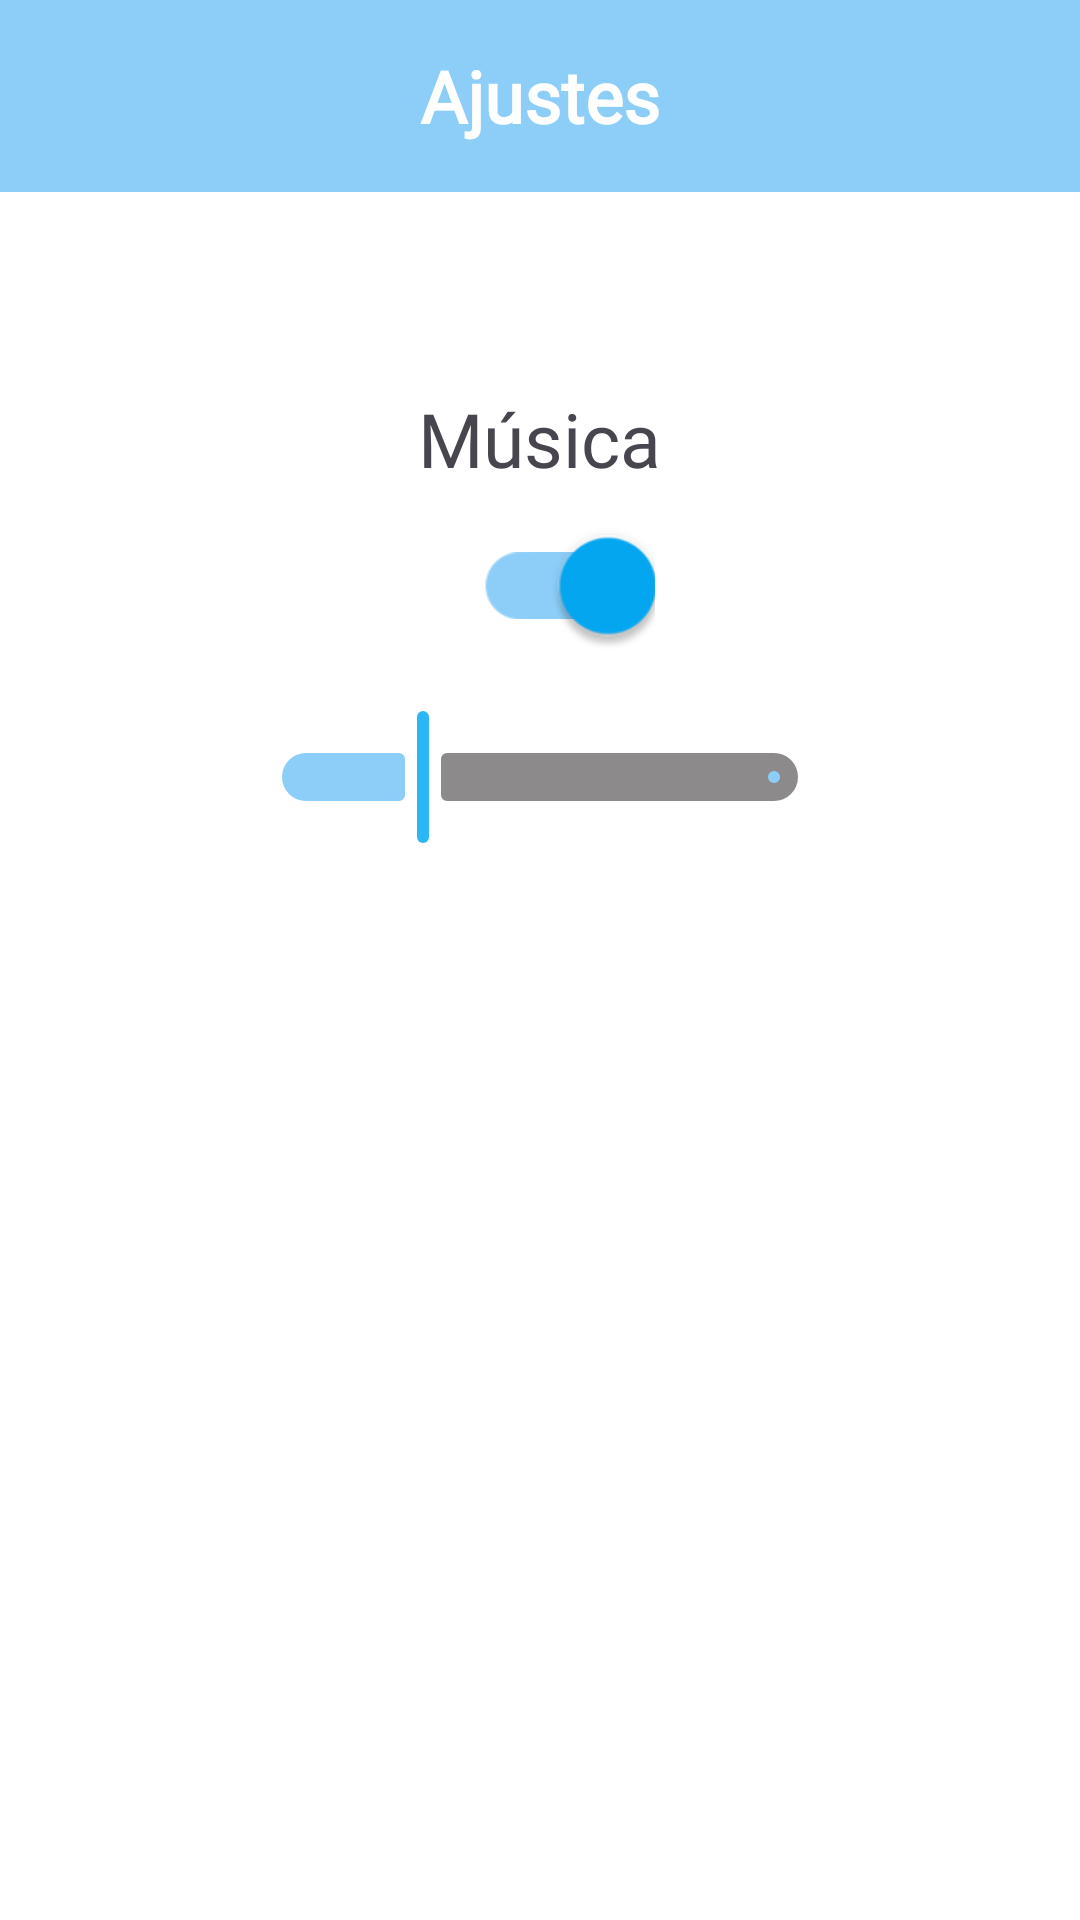

Here is an Android app screen rendered from its layout file. Give the layout XML and the strings, colors and styles it references.
<!-- AndroidManifest.xml: application theme Theme.Sparrow -->
<!-- res/layout/fragment_settings.xml -->
<?xml version="1.0" encoding="utf-8"?>
<androidx.constraintlayout.widget.ConstraintLayout
    xmlns:android="http://schemas.android.com/apk/res/android"
    xmlns:app="http://schemas.android.com/apk/res-auto"
    xmlns:tools="http://schemas.android.com/tools"
    android:layout_width="match_parent"
    android:layout_height="match_parent"
    android:background="@color/white"
    android:backgroundTint="@color/white">

    
    <TextView
        android:id="@+id/title"
        style="@style/FragmentTitleStyle"
        android:layout_width="0dp"
        android:layout_height="64dp"
        android:text="@string/btnSettings"
        app:layout_constraintTop_toTopOf="parent"
        app:layout_constraintStart_toStartOf="parent"
        app:layout_constraintEnd_toEndOf="parent" />

    
    <LinearLayout
        android:id="@+id/music_container"
        android:layout_width="wrap_content"
        android:layout_height="wrap_content"
        android:gravity="center_horizontal"
        android:orientation="vertical"
        app:layout_constraintBottom_toBottomOf="parent"
        app:layout_constraintEnd_toEndOf="parent"
        app:layout_constraintStart_toStartOf="parent"
        app:layout_constraintTop_toBottomOf="@+id/title"
        app:layout_constraintVertical_bias="0.155">

        <TextView
            android:id="@+id/music_label"
            android:layout_width="wrap_content"
            android:layout_height="wrap_content"
            android:fontFamily="@font/alexandria_bold"
            android:text="@string/setting_music"
            android:textSize="25sp" />

        <com.google.android.material.switchmaterial.SwitchMaterial
            android:id="@+id/swMusic"
            android:layout_width="wrap_content"
            android:layout_height="wrap_content"
            android:layout_marginTop="8dp"
            android:checked="true"
            android:scaleX="1.6"
            android:scaleY="1.6"
            app:thumbTint="@color/switch_thumb_tint"
            app:trackTint="@color/switch_track_tint"/>

        <com.google.android.material.slider.Slider
            android:id="@+id/sliderVolume"
            android:layout_width="200dp"
            android:layout_height="300dp"
            android:layout_marginTop="16dp"
            android:value="25"
            android:valueFrom="0"
            android:valueTo="100"
            app:layout_constraintEnd_toEndOf="parent"
            app:layout_constraintStart_toStartOf="parent"
            app:layout_constraintTop_toBottomOf="@id/swMusic"
            app:thumbColor="@color/slider_thumb_tint"
            app:trackColorActive="@color/slider_track_active_tint"
            app:trackColorInactive="@color/slider_track_inactive_tint"/>

    </LinearLayout>

</androidx.constraintlayout.widget.ConstraintLayout>
<!-- resources referenced by this layout -->
<resources>
  <color name="white">#FFFFFFFF</color>
  <string name="btnSettings">Ajustes</string>
  <string name="setting_music">Música</string>
  <style name="FragmentTitleStyle">
          <item name="android:gravity">center</item>
          <item name="android:textSize">24sp</item>
          <item name="android:textStyle">bold</item>
          <item name="android:fontFamily">@font/momo_trust_display</item>
          <item name="android:background">@color/quiz_title</item>
          <item name="android:textColor">@color/white</item>
      </style>
  <style name="Theme.Sparrow" parent="Base.Theme.Sparrow" />
  <color name="quiz_title">#8dcef8</color>
  <style name="Base.Theme.Sparrow" parent="Theme.Material3.DayNight.NoActionBar">
          <item name="colorPrimary">@color/white</item>
      </style>
</resources>
